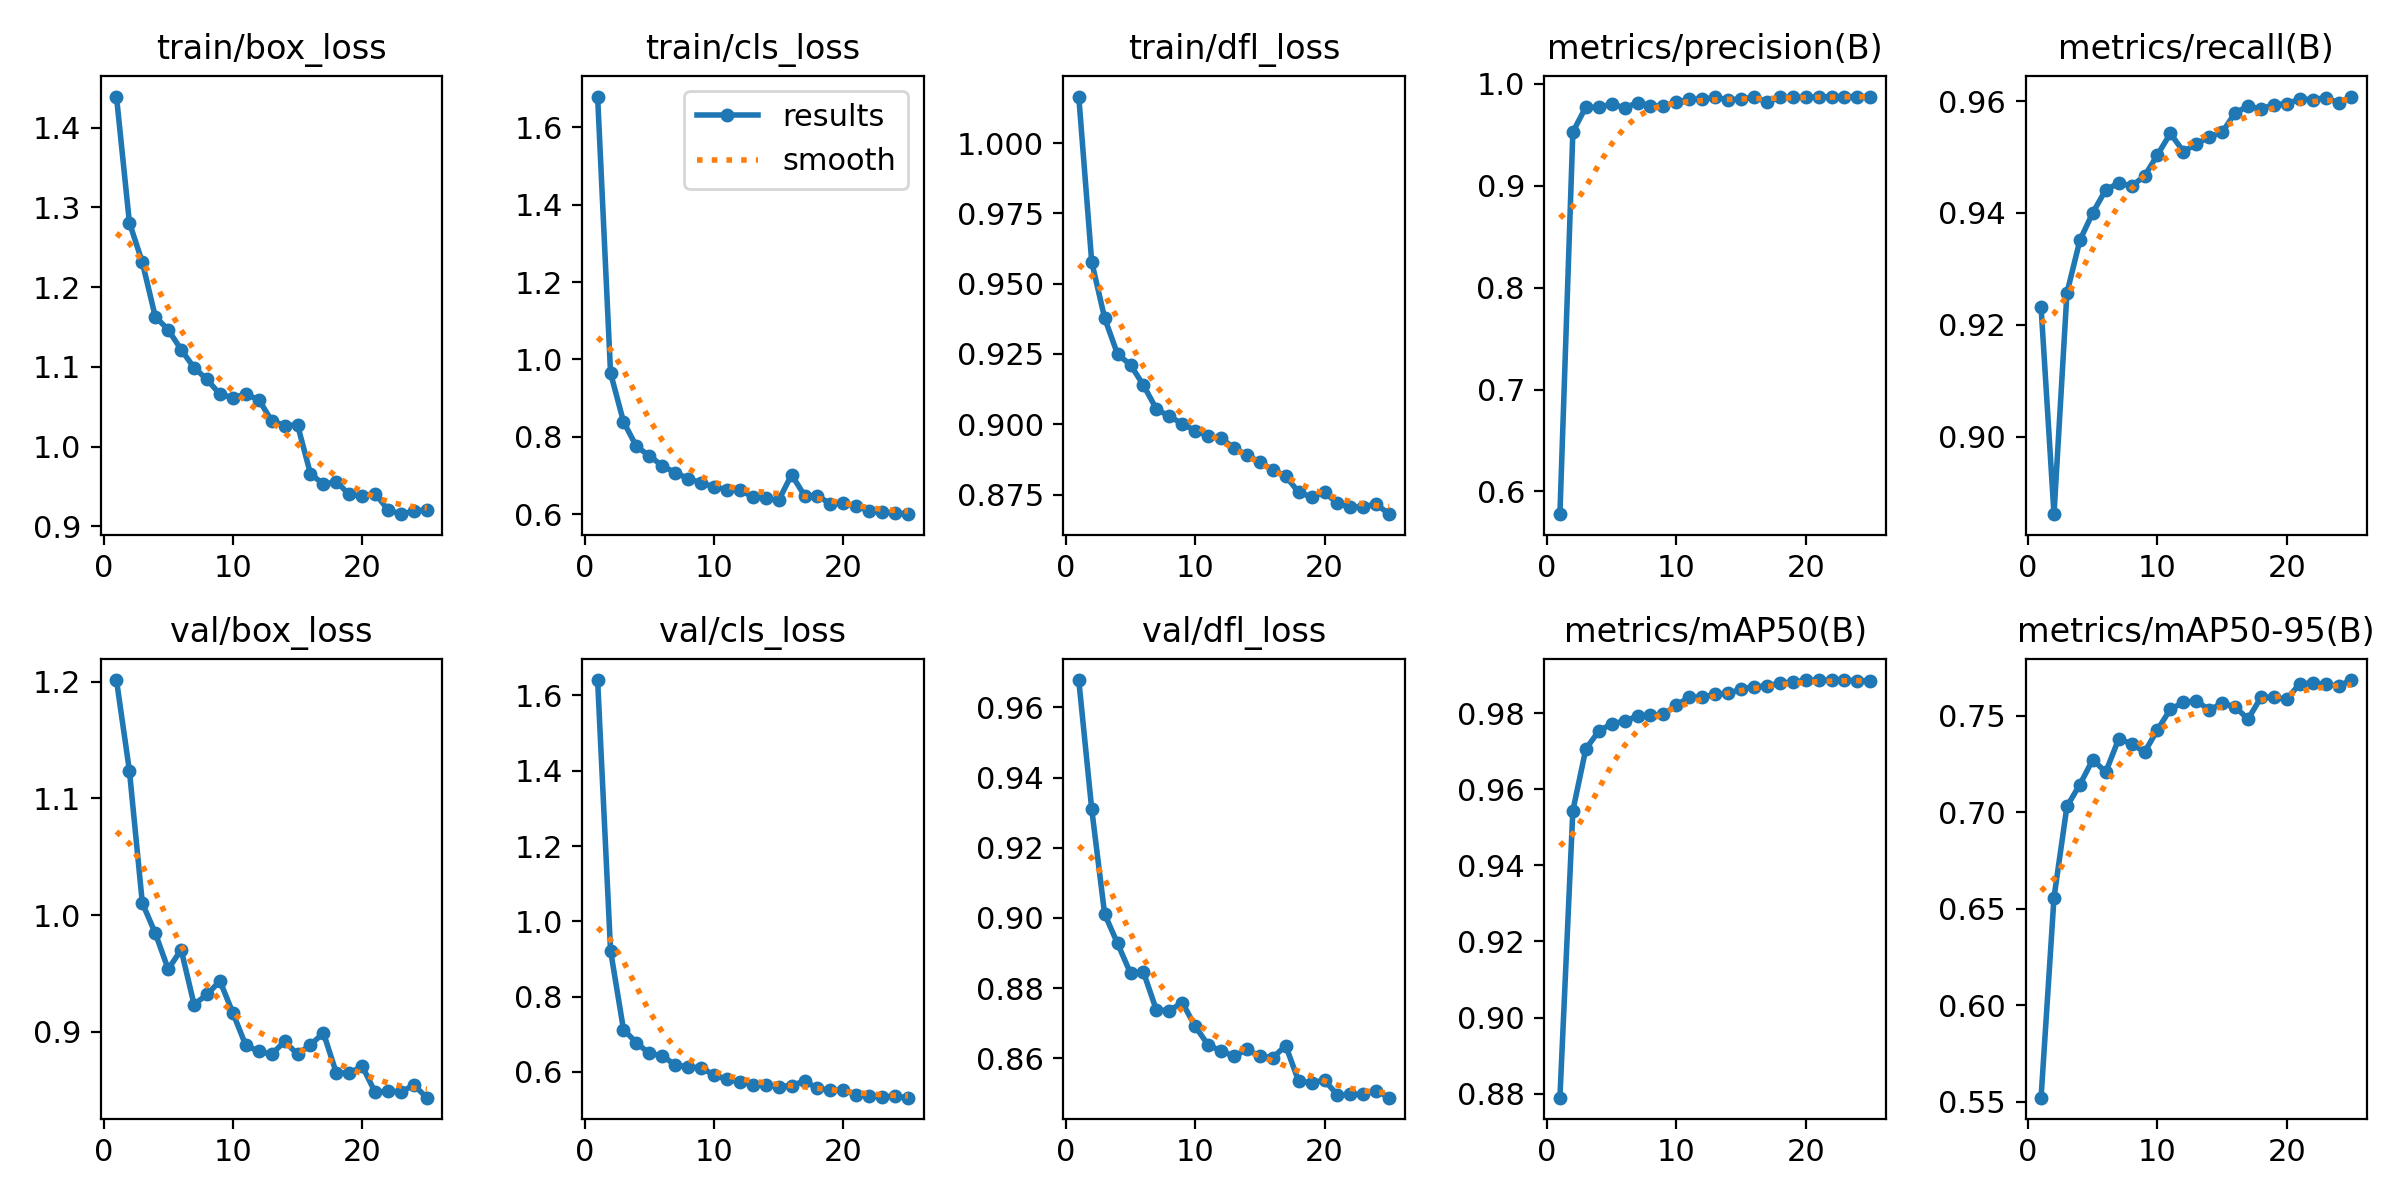

Source data for this figure (header and first rows):
epoch, time, train/box_loss, train/cls_loss, train/dfl_loss, metrics/precision(B), metrics/recall(B), metrics/mAP50(B), metrics/mAP50-95(B), val/box_loss, val/cls_loss, val/dfl_loss, lr/pg0, lr/pg1, lr/pg2
1, 12.71, 1.439, 1.68, 1.017, 0.5777, 0.9232, 0.8789, 0.5522, 1.201, 1.641, 0.9678, 0.06723, 3.28042e-05, 3.28042e-05
2, 23.64, 1.281, 0.965, 0.9578, 0.9528, 0.8861, 0.9544, 0.6558, 1.124, 0.9225, 0.931, 0.03393, 6.35185e-05, 6.35185e-05
3, 35.04, 1.231, 0.8392, 0.9378, 0.9773, 0.9257, 0.9706, 0.703, 1.01, 0.7127, 0.9011, 0.0006207, 9.15928e-05, 9.15928e-05
4, 45.7, 1.163, 0.775, 0.9249, 0.9769, 0.9351, 0.9753, 0.7143, 0.9845, 0.6777, 0.8927, 8.812e-05, 8.812e-05, 8.812e-05
5, 56.46, 1.147, 0.7511, 0.9212, 0.9804, 0.94, 0.9772, 0.7272, 0.9536, 0.6492, 0.8842, 8.416e-05, 8.416e-05, 8.416e-05
6, 67.28, 1.122, 0.7247, 0.9139, 0.9765, 0.9441, 0.978, 0.7208, 0.9704, 0.6434, 0.8845, 8.02e-05, 8.02e-05, 8.02e-05
7, 77.99, 1.099, 0.7075, 0.9054, 0.9818, 0.9453, 0.9793, 0.7379, 0.9234, 0.6181, 0.8738, 7.624e-05, 7.624e-05, 7.624e-05
8, 88.59, 1.084, 0.6919, 0.9028, 0.9788, 0.9448, 0.9795, 0.7355, 0.932, 0.6142, 0.8736, 7.228e-05, 7.228e-05, 7.228e-05
9, 99.16, 1.066, 0.6813, 0.9002, 0.9782, 0.9466, 0.9797, 0.7311, 0.9435, 0.6105, 0.8759, 6.832e-05, 6.832e-05, 6.832e-05
10, 109.8, 1.062, 0.6703, 0.8977, 0.9821, 0.9504, 0.9821, 0.7427, 0.9162, 0.5923, 0.8691, 6.436e-05, 6.436e-05, 6.436e-05
11, 120.5, 1.066, 0.6637, 0.8958, 0.9851, 0.9542, 0.9843, 0.7534, 0.8884, 0.5802, 0.8638, 6.04e-05, 6.04e-05, 6.04e-05
12, 131.3, 1.059, 0.6613, 0.895, 0.9851, 0.951, 0.9842, 0.7568, 0.8834, 0.5738, 0.8621, 5.644e-05, 5.644e-05, 5.644e-05
13, 141.9, 1.033, 0.6456, 0.8916, 0.9869, 0.9523, 0.985, 0.7577, 0.8807, 0.5658, 0.8606, 5.248e-05, 5.248e-05, 5.248e-05
14, 152.5, 1.026, 0.6406, 0.889, 0.9847, 0.9536, 0.9852, 0.753, 0.8918, 0.5654, 0.8625, 4.852e-05, 4.852e-05, 4.852e-05
15, 163.3, 1.027, 0.6359, 0.8865, 0.9851, 0.9544, 0.9863, 0.7564, 0.8807, 0.5612, 0.8606, 4.456e-05, 4.456e-05, 4.456e-05
16, 175.6, 0.966, 0.702, 0.8838, 0.987, 0.9579, 0.9871, 0.7547, 0.8888, 0.5636, 0.8602, 4.06e-05, 4.06e-05, 4.06e-05
17, 185.5, 0.953, 0.6479, 0.8816, 0.9827, 0.9591, 0.9872, 0.7482, 0.8991, 0.5762, 0.8636, 3.664e-05, 3.664e-05, 3.664e-05
18, 195.3, 0.956, 0.6471, 0.8758, 0.9868, 0.9586, 0.988, 0.7595, 0.8647, 0.5562, 0.8535, 3.268e-05, 3.268e-05, 3.268e-05
19, 205, 0.9402, 0.6272, 0.8742, 0.9869, 0.9594, 0.9882, 0.7595, 0.8646, 0.5518, 0.8531, 2.872e-05, 2.872e-05, 2.872e-05
20, 214.7, 0.938, 0.6284, 0.8759, 0.987, 0.9595, 0.9887, 0.7585, 0.8705, 0.5511, 0.8537, 2.476e-05, 2.476e-05, 2.476e-05
21, 224.3, 0.9412, 0.6207, 0.8719, 0.987, 0.9604, 0.9887, 0.7666, 0.8482, 0.5399, 0.8495, 2.08e-05, 2.08e-05, 2.08e-05
22, 233.9, 0.9208, 0.6083, 0.8704, 0.9876, 0.9603, 0.9888, 0.7669, 0.8491, 0.5368, 0.8497, 1.684e-05, 1.684e-05, 1.684e-05
23, 243.4, 0.9154, 0.6049, 0.8707, 0.9876, 0.9606, 0.9887, 0.7662, 0.8486, 0.5342, 0.8497, 1.288e-05, 1.288e-05, 1.288e-05
24, 253, 0.9192, 0.6036, 0.8716, 0.9877, 0.9597, 0.9886, 0.7654, 0.8542, 0.5353, 0.8508, 8.92e-06, 8.92e-06, 8.92e-06
25, 262.7, 0.9208, 0.6, 0.868, 0.9877, 0.9608, 0.9886, 0.7685, 0.8435, 0.5317, 0.8488, 4.96e-06, 4.96e-06, 4.96e-06
